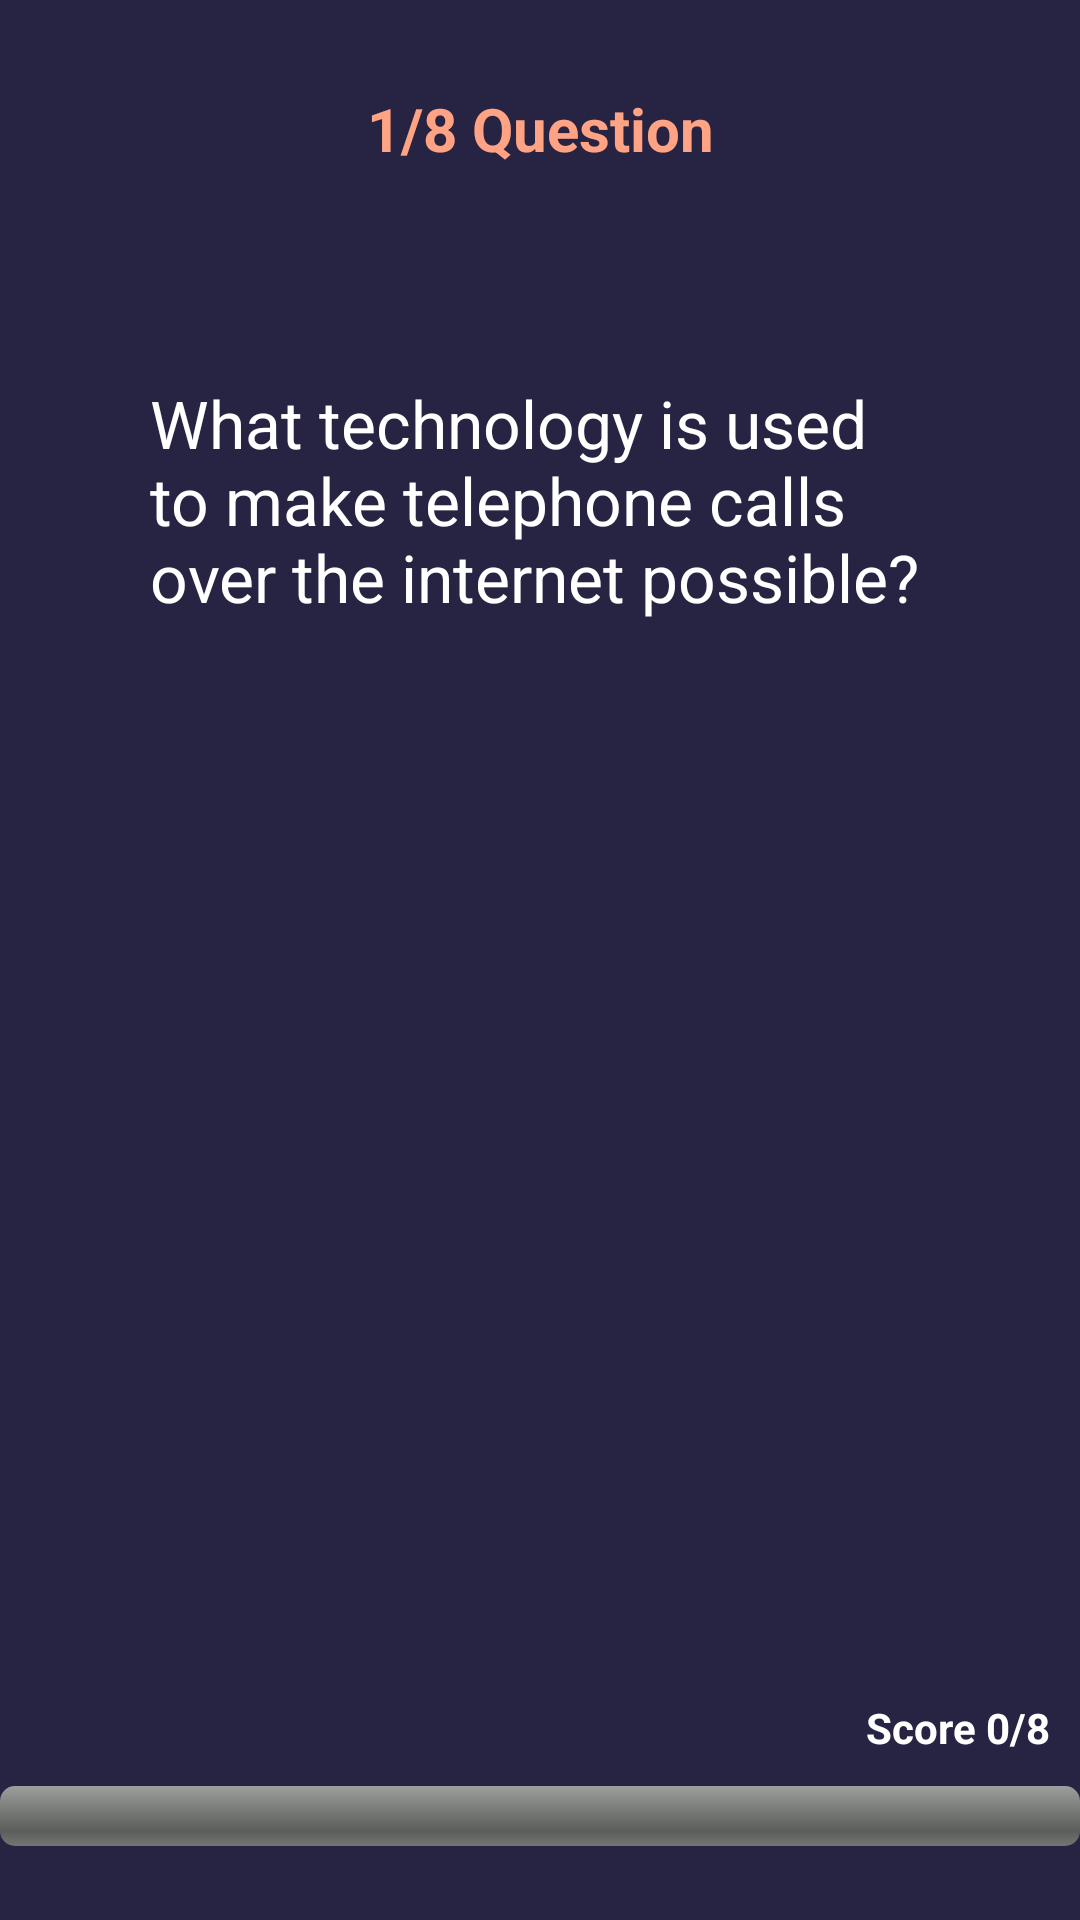

The Android layout XML behind this screen, and the referenced resources:
<!-- AndroidManifest.xml: application theme Theme.QuizeApp -->
<!-- res/layout/activity_main.xml -->
<?xml version="1.0" encoding="utf-8"?>
<LinearLayout xmlns:android="http://schemas.android.com/apk/res/android"
    xmlns:tools="http://schemas.android.com/tools"
    android:layout_width="match_parent"
    android:layout_height="match_parent"
    android:background="#272343"
    android:orientation="vertical"
    android:layout_gravity="center"
    android:gravity="center"
    tools:context=".MainActivity">

    <TextView
        android:id="@+id/QuestionNumber"
        android:layout_width="match_parent"
        android:layout_height="wrap_content"
        android:layout_marginTop="5dp"
        android:gravity="center"
        android:text="@string/question_number"
        android:textColor="#ffa384"
        android:textSize="20sp"
        android:textStyle="bold" />

    <LinearLayout
        android:layout_width="match_parent"
        android:layout_height="wrap_content"
        android:orientation="horizontal">

        <TextView
            android:id="@+id/selectOption"
            android:layout_width="wrap_content"
            android:layout_height="wrap_content"
            android:text="@string/selctedoption"
            android:textAlignment="center"
            android:textColor="#ffffff"
            android:visibility="gone" />

        <TextView
            android:id="@+id/correctAnswer"
            android:layout_width="wrap_content"
            android:layout_height="wrap_content"
            android:text="@string/correctanswer"
            android:textAlignment="center"
            android:textColor="#ffffff"
            android:visibility="gone" />

    </LinearLayout>

    <LinearLayout
        android:layout_width="match_parent"
        android:layout_height="120dp"
        android:layout_marginTop="70dp"
        android:layout_marginBottom="60dp"
        android:gravity="center"
        android:paddingLeft="50dp"
        android:paddingRight="50dp">

        <TextView
            android:id="@+id/question"
            android:layout_width="match_parent"
            android:layout_height="match_parent"
            android:text="@string/question_1"
            android:textColor="#ffffff"
            android:textSize="22sp">

        </TextView>

    </LinearLayout>

    <LinearLayout
        android:layout_width="match_parent"
        android:layout_height="wrap_content"
        android:id="@+id/FirstTwoOption"
        android:layout_gravity="center"
        android:paddingLeft="50dp"
        android:paddingRight="50dp"
        android:orientation="vertical">

        <TextView
            android:id="@+id/optionA"
            android:layout_width="match_parent"
            android:layout_height="50dp"
            android:background="@drawable/optiondesign"
            android:textColor="#272343"
            android:text="@string/question1_A"
            android:textAlignment="center"
            android:paddingTop="14dp" />
        <TextView
            android:id="@+id/optionB"
            android:layout_width="match_parent"
            android:layout_height="50dp"
            android:text="@string/question1_B"
            android:background="@drawable/optiondesign"
            android:layout_marginTop="10dp"
            android:textColor="#272343"
            android:textAlignment="center"
            android:paddingTop="14dp" />
        <TextView
            android:id="@+id/optionC"
            android:layout_width="match_parent"
            android:layout_height="50dp"
            android:text="@string/question1_C"
            android:background="@drawable/optiondesign"
            android:layout_marginTop="10dp"
            android:textColor="#272343"
            android:textAlignment="center"
            android:paddingTop="14dp" />

        <TextView
            android:id="@+id/optionD"
            android:layout_width="match_parent"
            android:layout_height="50dp"
            android:text="@string/question1_D"
            android:background="@drawable/optiondesign"
            android:textColor="#272343"
            android:layout_marginTop="10dp"
            android:textAlignment="center"
            android:paddingTop="14dp"/>

    </LinearLayout>

    <LinearLayout
        android:layout_width="match_parent"
        android:layout_height="wrap_content"
        android:orientation="vertical"
        android:layout_marginTop="20dp">

        <TextView
            android:id="@+id/score"
            android:layout_width="wrap_content"
            android:layout_height="wrap_content"
            android:textStyle="bold"
            android:textColor="#ffffff"
            android:text="@string/score"
            android:layout_gravity="end"
            android:padding="10dp"/>

        <ProgressBar
            android:layout_width="fill_parent"
            android:layout_height="wrap_content"
            android:backgroundTint="#ffa384"
            android:layout_gravity="bottom"
            android:id="@+id/progress_bar"
            style="@android:style/Widget.ProgressBar.Horizontal"
            android:indeterminate="false"/>

    </LinearLayout>

</LinearLayout>
<!-- resources referenced by this layout -->
<resources>
  <string name="correctanswer">CorrectAnswer</string>
  <string name="question1_A">Bluetooth</string>
  <string name="question1_B">Ethernet</string>
  <string name="question1_C">NFC</string>
  <string name="question1_D">VoIP</string>
  <string name="question_1">What technology is used to make telephone calls over the internet possible?</string>
  <string name="question_number">1/8 Question</string>
  <string name="score">Score 0/8</string>
  <string name="selctedoption">SelctedOption</string>
  <style name="Theme.QuizeApp" parent="Theme.AppCompat.Light.NoActionBar">
          
          <item name="colorPrimary">@color/purple_500</item>
          <item name="colorPrimaryVariant">@color/purple_700</item>
          <item name="colorOnPrimary">@color/white</item>
          
          <item name="colorSecondary">@color/teal_200</item>
          <item name="colorSecondaryVariant">@color/teal_700</item>
          <item name="colorOnSecondary">@color/black</item>
          
          
      </style>
  <color name="purple_500">#FF6200EE</color>
  <color name="purple_700">#FF3700B3</color>
  <color name="white">#FFFFFFFF</color>
  <color name="teal_200">#FF03DAC5</color>
  <color name="teal_700">#FF018786</color>
  <color name="black">#FF000000</color>
</resources>
